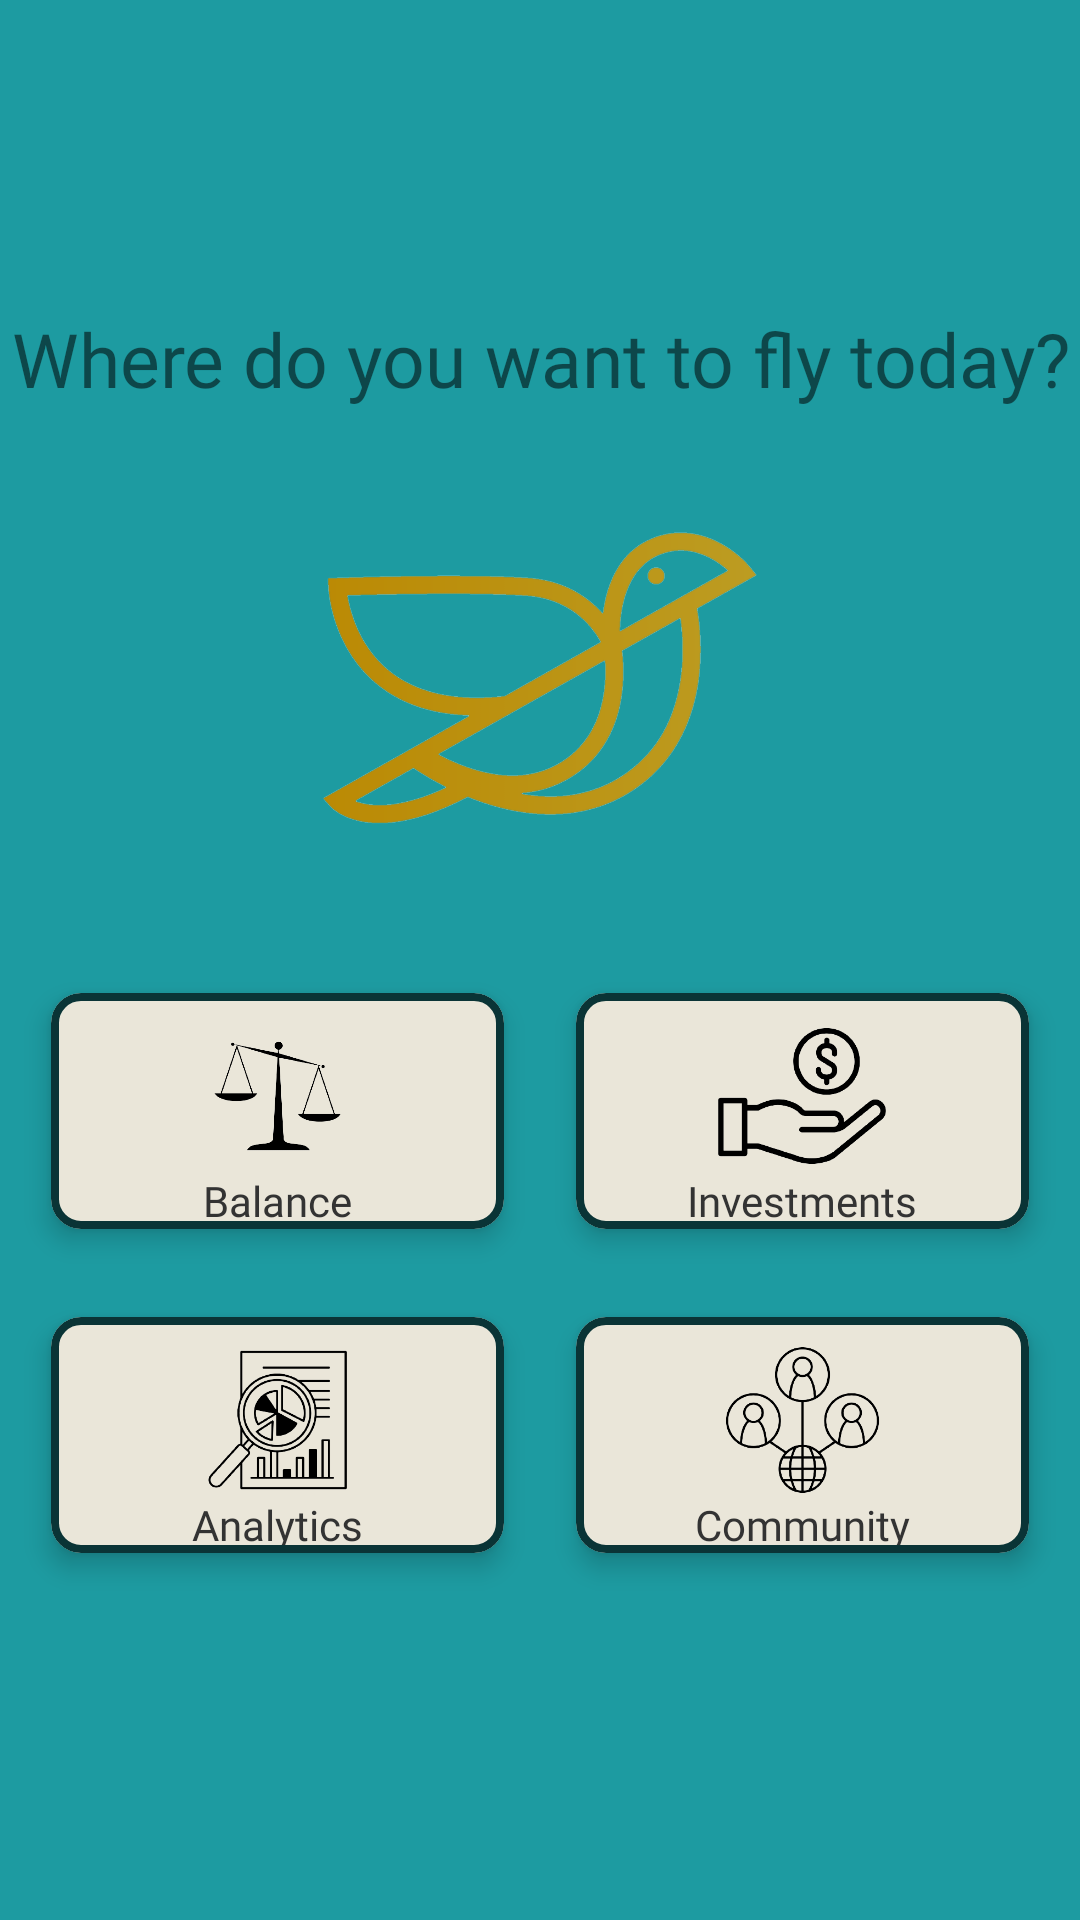

Here is an Android app screen rendered from its layout file. Give the layout XML and the strings, colors and styles it references.
<!-- AndroidManifest.xml: application theme Theme.Equisite -->
<!-- res/layout/fragment_home.xml -->
<LinearLayout xmlns:android="http://schemas.android.com/apk/res/android"
    xmlns:app="http://schemas.android.com/apk/res-auto"
    xmlns:tools="http://schemas.android.com/tools"
    android:layout_width="match_parent"
    android:layout_height="match_parent"
    android:background="@color/motto_color"
    android:gravity="center"
    android:orientation="vertical"
    tools:context=".fragment.HomeFragment">

    <TextView
        android:layout_width="match_parent"
        android:layout_height="wrap_content"
        android:layout_marginBottom="15dp"
        android:fontFamily="@font/segoeui"
        android:text="@string/where_do_you_want_to_fly_today"
        android:textAlignment="center"
        android:textSize="25sp" />


    <ImageView
        android:id="@+id/ivEquisiteLogo"
        android:layout_width="150dp"
        android:layout_height="150dp"
        android:layout_gravity="center"
        android:layout_marginBottom="10dp"
        android:src="@drawable/equisitepigeon"
        android:contentDescription="@string/equisite_logo" />

    <GridLayout
        android:layout_width="match_parent"
        android:layout_height="wrap_content"
        android:alignmentMode="alignMargins"
        android:columnCount="2"
        android:columnOrderPreserved="false"
        android:padding="5dp"
        android:rowCount="2"
        android:useDefaultMargins="true">

        <com.google.android.material.card.MaterialCardView
            android:id="@+id/btnBalance"
            android:layout_width="0dp"
            android:layout_height="100dp"
            android:layout_rowWeight="1"
            android:layout_columnWeight="1"
            android:layout_margin="4dp"
            app:cardBackgroundColor="@color/dirty_white"
            app:cardCornerRadius="10dp"
            app:cardElevation="5dp"
            app:cardUseCompatPadding="true"
            app:strokeColor="@color/equisite_primary"
            app:strokeWidth="2.5dp">

            <RelativeLayout
                android:layout_width="match_parent"
                android:layout_height="match_parent">

                <ImageView
                    android:layout_width="match_parent"
                    android:layout_height="match_parent"
                    android:layout_marginBottom="10dp"
                    android:padding="5dp"
                    android:src="@drawable/balance_logo"
                    android:contentDescription="@string/balance" />

                <TextView
                    android:layout_width="wrap_content"
                    android:layout_height="wrap_content"
                    android:layout_alignParentBottom="true"
                    android:layout_centerHorizontal="true"
                    android:fontFamily="@font/segoeuib"
                    android:text="@string/balance"
                    android:textColor="@color/dark_grey" />
            </RelativeLayout>
        </com.google.android.material.card.MaterialCardView>


        <com.google.android.material.card.MaterialCardView
            android:id="@+id/btnInvestments"
            android:layout_width="0dp"
            android:layout_height="100dp"
            android:layout_rowWeight="1"
            android:layout_columnWeight="1"
            android:layout_margin="4dp"
            app:cardBackgroundColor="@color/dirty_white"
            app:cardCornerRadius="10dp"
            app:cardElevation="5dp"
            app:cardUseCompatPadding="true"
            app:strokeColor="@color/equisite_primary"
            app:strokeWidth="2.5dp">

            <RelativeLayout
                android:layout_width="match_parent"
                android:layout_height="match_parent">

                <ImageView
                    android:layout_width="match_parent"
                    android:layout_height="match_parent"
                    android:layout_marginBottom="10dp"
                    android:src="@drawable/investment_logo"
                    android:contentDescription="@string/investments" />

                <TextView
                    android:layout_width="wrap_content"
                    android:layout_height="wrap_content"
                    android:layout_alignParentBottom="true"
                    android:layout_centerHorizontal="true"
                    android:fontFamily="@font/segoeuib"
                    android:text="@string/investments"
                    android:textColor="@color/dark_grey" />
            </RelativeLayout>
        </com.google.android.material.card.MaterialCardView>

        <com.google.android.material.card.MaterialCardView
            android:id="@+id/btnAnalytics"
            android:layout_width="0dp"
            android:layout_height="100dp"
            android:layout_rowWeight="1"
            android:layout_columnWeight="1"
            android:layout_margin="4dp"
            app:cardBackgroundColor="@color/dirty_white"
            app:cardCornerRadius="10dp"
            app:cardElevation="5dp"
            app:cardUseCompatPadding="true"
            app:strokeColor="@color/equisite_primary"
            app:strokeWidth="2.5dp">

            <RelativeLayout
                android:layout_width="match_parent"
                android:layout_height="match_parent">

                <ImageView
                    android:layout_width="match_parent"
                    android:layout_height="match_parent"
                    android:layout_marginBottom="10dp"
                    android:src="@drawable/analytics_logo"
                    android:contentDescription="@string/analytics" />

                <TextView
                    android:layout_width="wrap_content"
                    android:layout_height="wrap_content"
                    android:layout_alignParentBottom="true"
                    android:layout_centerHorizontal="true"
                    android:fontFamily="@font/segoeuib"
                    android:text="@string/analytics"
                    android:textColor="@color/dark_grey" />
            </RelativeLayout>
        </com.google.android.material.card.MaterialCardView>

        <com.google.android.material.card.MaterialCardView
            android:id="@+id/btnCommunity"
            android:layout_width="0dp"
            android:layout_height="100dp"
            android:layout_rowWeight="1"
            android:layout_columnWeight="1"
            android:layout_margin="4dp"
            app:cardBackgroundColor="@color/dirty_white"
            app:cardCornerRadius="10dp"
            app:cardElevation="5dp"
            app:cardUseCompatPadding="true"
            app:strokeColor="@color/equisite_primary"
            app:strokeWidth="2.5dp">

            <RelativeLayout
                android:layout_width="match_parent"
                android:layout_height="match_parent">

                <ImageView
                    android:layout_width="match_parent"
                    android:layout_height="match_parent"
                    android:layout_marginBottom="10dp"
                    android:src="@drawable/community_logo"
                    android:contentDescription="@string/community" />

                <TextView
                    android:layout_width="wrap_content"
                    android:layout_height="wrap_content"
                    android:layout_alignParentBottom="true"
                    android:layout_centerHorizontal="true"
                    android:fontFamily="@font/segoeuib"
                    android:text="@string/community"
                    android:textColor="@color/dark_grey" />

            </RelativeLayout>
        </com.google.android.material.card.MaterialCardView>

    </GridLayout>

</LinearLayout>
<!-- resources referenced by this layout -->
<resources>
  <color name="dark_grey">#333333</color>
  <color name="dirty_white">#EAE6D9</color>
  <color name="equisite_primary">#0A3436</color>
  <color name="motto_color">#1D9BA1</color>
  <!-- drawable analytics_logo: png bitmap (drawable, 28251 bytes) -->
  <!-- drawable balance_logo: png bitmap (drawable, 18665 bytes) -->
  <!-- drawable community_logo: png bitmap (drawable, 29261 bytes) -->
  <!-- drawable equisitepigeon: png bitmap (drawable, 181312 bytes) -->
  <!-- drawable investment_logo: png bitmap (drawable, 20612 bytes) -->
  <string name="analytics">Analytics</string>
  <string name="balance">Balance</string>
  <string name="community">Community</string>
  <string name="equisite_logo">Equisite logo</string>
  <string name="investments">Investments</string>
  <string name="where_do_you_want_to_fly_today">Where do you want to fly today?</string>
  <style name="Theme.Equisite" parent="Theme.MaterialComponents.DayNight.DarkActionBar">
          
          <item name="colorPrimary">@color/equisite_primary</item>
          <item name="colorPrimaryVariant">@color/equisite_primary</item>
          <item name="colorOnPrimary">@color/white</item>
          
          <item name="colorSecondary">@color/teal_200</item>
          <item name="colorSecondaryVariant">@color/teal_700</item>
          <item name="colorOnSecondary">@color/black</item>
          
          <item name="android:statusBarColor">?attr/colorPrimaryVariant</item>
          <item name="android:navigationBarColor">?attr/colorPrimaryVariant</item>
          
      </style>
  <color name="white">#FFFFFFFF</color>
  <color name="teal_200">#FF03DAC5</color>
  <color name="teal_700">#FF018786</color>
  <color name="black">#FF000000</color>
</resources>
